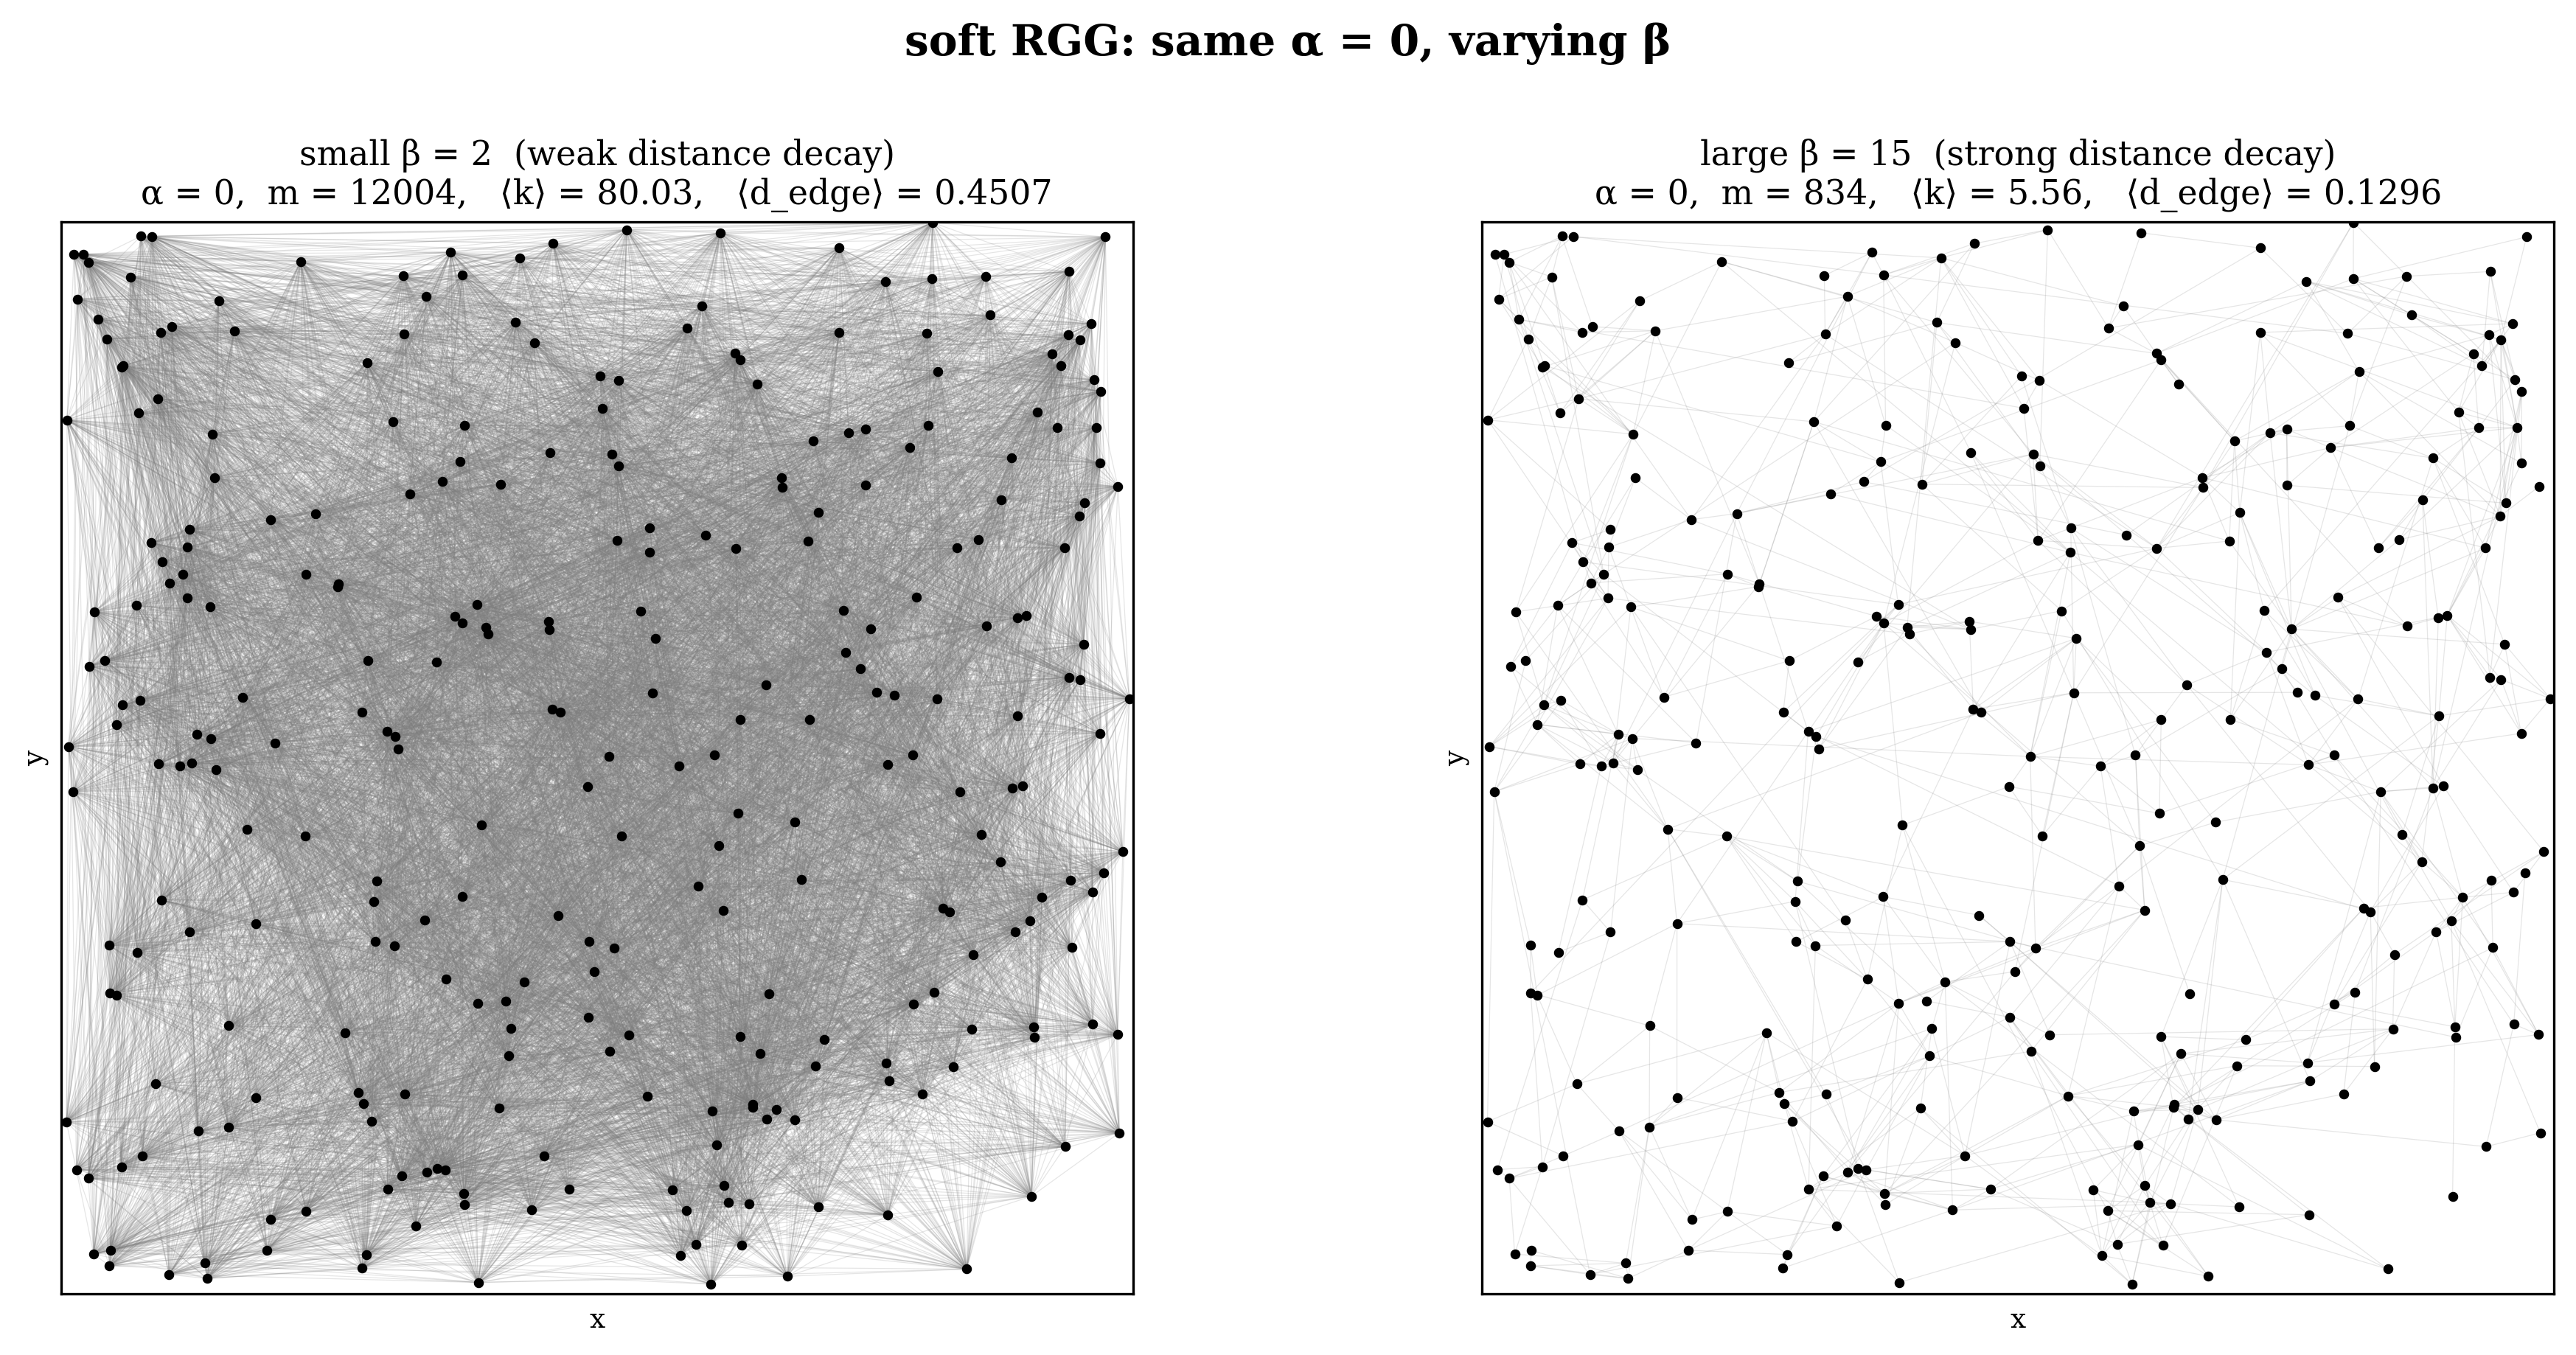

Here is the Python script that generated this plot:
# sample two soft rggs with the same alpha but two different beta values
# compute for each graph:
# m = total number of edges (sum over i < j of a_ij)
# k= mean degree = 2m / n
# d_edge = mean edge length = (1/m) * sum over i<j of a_ij * d_ij
# visualize both graphs side by side with nodes at spatial positions

# run with: python question_03_c.py

import numpy as np
import matplotlib.pyplot as plt

np.random.seed(42)
N = 300

# sample node positions uniformly from unit square
pos = np.random.uniform(0, 1, size=(N, 2))

# compute full pairwise distance matrix
diff = pos[:, None, :] - pos[None, :, :] # n x n x 2
D = np.sqrt((diff ** 2).sum(axis=2)) # n x n

def sigmoid(z):
    return 1 / (1 + np.exp(-z))

def sample_soft_rgg(pos, alpha, beta):
    """
    sample a soft rgg using the logistic distance decay model.
    p_ij = sigma(alpha - beta * d_ij), sigma(z) = 1 / (1 + exp(-z))

    parameters
    alpha : controls baseline edge density
    beta : controls how strongly distance suppresses edges

    returns
    A : (n, n)  adjacency matrix with zeros on diagonal
    """
    N = len(pos)

    # (i) compute d_ij for all i < j
    diff = pos[:, None, :] - pos[None, :, :]
    D = np.sqrt((diff ** 2).sum(axis=2))

    # (ii) convert distances to connection probabilities p_ij
    P = sigmoid(alpha - beta * D)
    np.fill_diagonal(P, 0)

    # (iii) sample edges
    U = np.random.uniform(0, 1, size=(N, N))
    A = (U < P).astype(int)
    A = np.triu(A, 1)
    A = A + A.T

    return A

def compute_stats(A, D, N):
    """compute m, mean degree, and mean edge length"""
    # upper triangle indices where edges exist
    rows, cols = np.where(np.triu(A, 1))

    m = len(rows)# total edges
    mean_k = 2 * m / N # mean degree
    mean_d = D[rows, cols].mean() if m > 0 else 0 # mean edge length

    return m, mean_k, mean_d

def get_edges(A):
    rows, cols = np.where(np.triu(A, 1))
    return list(zip(rows, cols))

# parameters
ALPHA   = 0 # same alpha for both graphs
BETA_LO = 2# small beta: weak distance suppression
BETA_HI = 15 # large beta: strong distance suppression

# sample graphs
A_lo = sample_soft_rgg(pos, ALPHA, BETA_LO)
A_hi = sample_soft_rgg(pos, ALPHA, BETA_HI)

# compute stats
m_lo, k_lo, d_lo = compute_stats(A_lo, D, N)
m_hi, k_hi, d_hi = compute_stats(A_hi, D, N)

print(f"alpha = {ALPHA} (same for both)\n")
print(f"{'metric':<20} {'beta='+str(BETA_LO):>12} {'beta='+str(BETA_HI):>12}")
print("-" * 46)
print(f"{'m (edges)':<20} {m_lo:>12d} {m_hi:>12d}")
print(f"{'<k> (mean degree)':<20} {k_lo:>12.3f} {k_hi:>12.3f}")
print(f"{'<d_edge> (mean len)':<20} {d_lo:>12.4f} {d_hi:>12.4f}")

# visualize both graphs side by side
fig, axes = plt.subplots(1, 2, figsize=(13, 6), dpi=300)

for ax, A, beta, m, mean_k, mean_d in [
    (axes[0], A_lo, BETA_LO, m_lo, k_lo, d_lo),
    (axes[1], A_hi, BETA_HI, m_hi, k_hi, d_hi),
]:
    edges = get_edges(A)

    # draw edges
    for i, j in edges:
        ax.plot(
            [pos[i, 0], pos[j, 0]],
            [pos[i, 1], pos[j, 1]],
            color="gray", alpha=0.2, linewidth=0.3, zorder=1
        )

    # draw nodes
    ax.scatter(pos[:, 0], pos[:, 1], s=5, color="black", zorder=2)

    ax.set_title(
        f"α = {ALPHA},  β = {beta}\n"
        f"m = {m},   ⟨k⟩ = {mean_k:.2f},   ⟨d_edge⟩ = {mean_d:.4f}",
        fontsize=11, fontfamily="serif"
    )
    ax.set_xlim(0, 1)
    ax.set_ylim(0, 1)
    ax.set_xticks([])
    ax.set_yticks([])
    ax.set_aspect("equal")
    ax.set_xlabel("x", fontsize=9, fontfamily="serif")
    ax.set_ylabel("y", fontsize=9, fontfamily="serif")

axes[0].set_title(
    f"small β = {BETA_LO}  (weak distance decay)\n"
    f"α = {ALPHA},  m = {m_lo},   ⟨k⟩ = {k_lo:.2f},   ⟨d_edge⟩ = {d_lo:.4f}",
    fontsize=11, fontfamily="serif"
)
axes[1].set_title(
    f"large β = {BETA_HI}  (strong distance decay)\n"
    f"α = {ALPHA},  m = {m_hi},   ⟨k⟩ = {k_hi:.2f},   ⟨d_edge⟩ = {d_hi:.4f}",
    fontsize=11, fontfamily="serif"
)

fig.suptitle(
    f"soft RGG: same α = {ALPHA}, varying β",
    fontsize=14, fontfamily="serif", fontweight="bold", y=1.01
)

plt.tight_layout()
plt.savefig("question_03_c.png", dpi=300, bbox_inches="tight")
print("\nsaved question_03_c.png")
